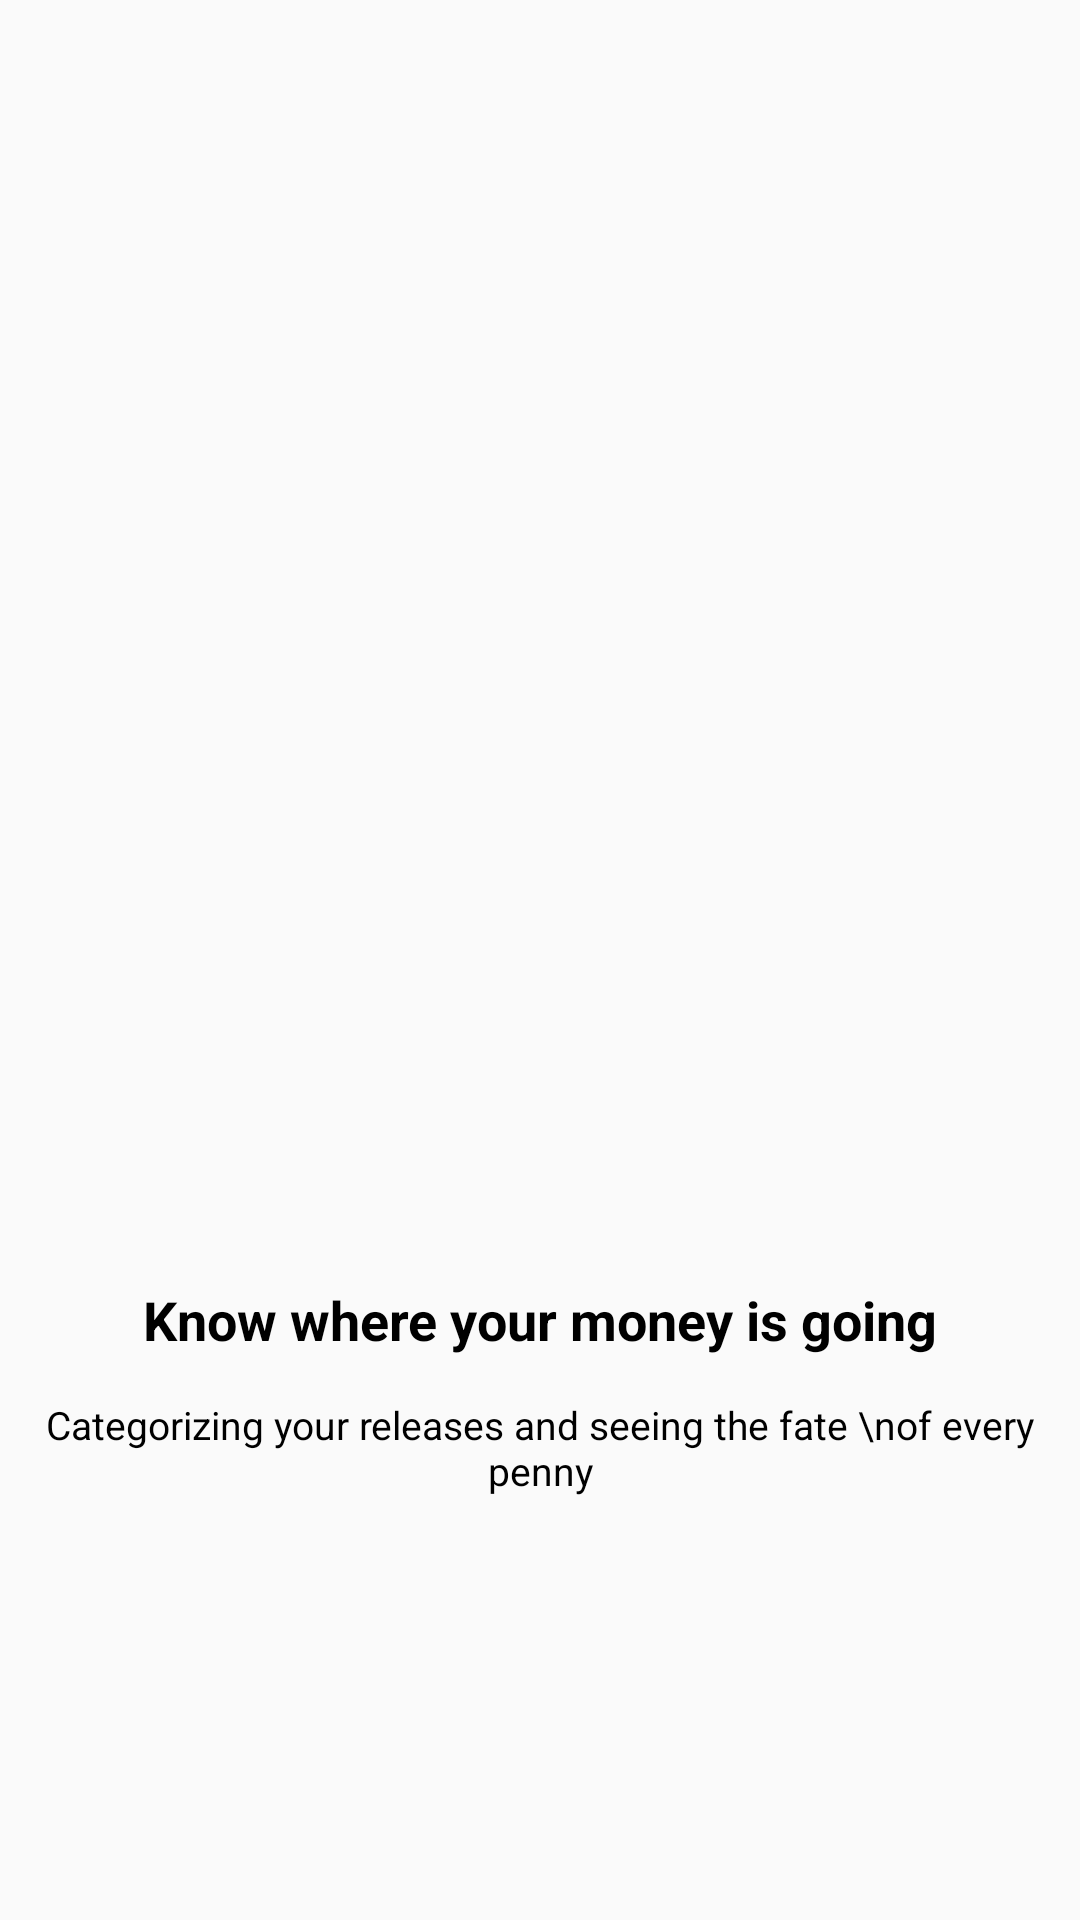

Reconstruct the res/layout file that produces this screen, plus the resources it refers to.
<!-- AndroidManifest.xml: application theme AppTheme -->
<!-- res/layout/intro_2.xml -->
<?xml version="1.0" encoding="utf-8"?>
<androidx.constraintlayout.widget.ConstraintLayout xmlns:android="http://schemas.android.com/apk/res/android"
    xmlns:app="http://schemas.android.com/apk/res-auto"
    xmlns:tools="http://schemas.android.com/tools"
    android:layout_width="match_parent"
    android:layout_height="match_parent"
    android:layout_gravity="center">

    <ImageView
        android:id="@+id/imageView"
        android:layout_width="200dp"
        android:layout_height="200dp"
        app:layout_constraintBottom_toBottomOf="parent"
        app:layout_constraintEnd_toEndOf="parent"
        app:layout_constraintStart_toStartOf="parent"
        app:layout_constraintTop_toTopOf="parent"
        app:layout_constraintVertical_bias="0.499"
        app:srcCompat="@drawable/dois" />

    <TextView
        android:id="@+id/textView"
        android:layout_width="wrap_content"
        android:layout_height="wrap_content"
        android:layout_marginTop="8dp"
        android:textColor="@android:color/black"

        android:text="Know where your money is going"
        android:textSize="18sp"
        android:textStyle="bold"
        app:layout_constraintEnd_toEndOf="parent"
        app:layout_constraintStart_toStartOf="parent"
        app:layout_constraintTop_toBottomOf="@+id/imageView" />

    <TextView
        android:id="@+id/textView2"
        android:layout_width="wrap_content"
        android:layout_height="wrap_content"
        android:layout_marginTop="14sp"
        android:textSize="13dp"
        android:gravity="center"

        android:text="Categorizing your releases and seeing the fate \nof every penny"
        android:textColor="@android:color/black"
        app:layout_constraintEnd_toEndOf="parent"
        app:layout_constraintStart_toStartOf="parent"
        app:layout_constraintTop_toBottomOf="@+id/textView" />
</androidx.constraintlayout.widget.ConstraintLayout>
<!-- resources referenced by this layout -->
<resources>
  <style name="AppTheme" parent="Theme.AppCompat.Light.DarkActionBar">
          
          <item name="colorPrimary">@color/colorPrimary</item>
          <item name="colorPrimaryDark">@color/colorPrimaryDark</item>
          <item name="colorAccent">@color/colorAccent</item>
      </style>
  <color name="colorPrimary">#01C7D2</color>
  <color name="colorPrimaryDark">#00B2Bc</color>
  <color name="colorAccent">#FF706A</color>
</resources>
